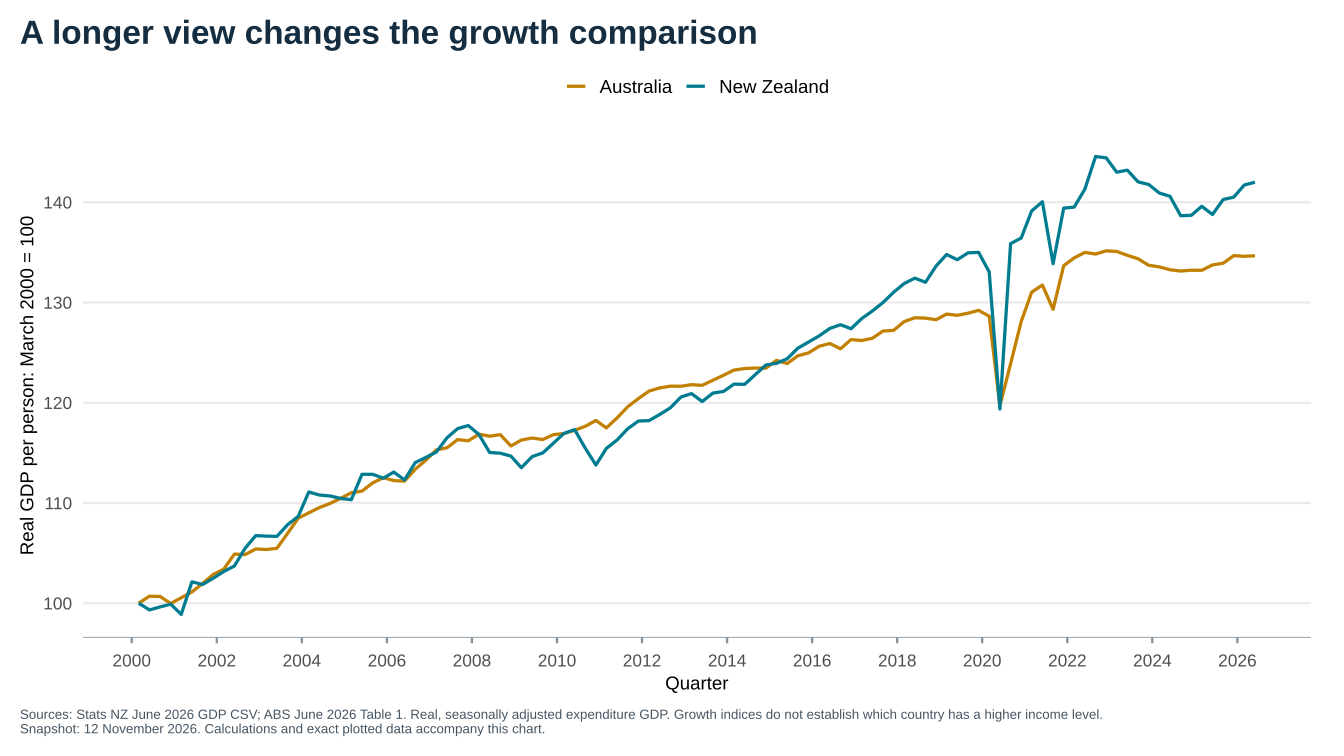

Values plotted in this chart, from the file beside it:
country, measure, date, value, source_series, qoq, yoy, index_2019_12, index_2023_09, index_2000_03
Australia, Real GDP per person, 2000-03-01, 18544, A2304404C, 0.108, 2.442, 77.39, 74.43, 100
Australia, Real GDP per person, 2000-06-01, 18674, A2304404C, 0.701, 3.052, 77.93, 74.95, 100.7
Australia, Real GDP per person, 2000-09-01, 18668, A2304404C, -0.03213, 2.195, 77.91, 74.92, 100.7
Australia, Real GDP per person, 2000-12-01, 18538, A2304404C, -0.6964, 0.07558, 77.36, 74.4, 99.97
Australia, Real GDP per person, 2001-03-01, 18645, A2304404C, 0.5772, 0.5447, 77.81, 74.83, 100.5
Australia, Real GDP per person, 2001-06-01, 18753, A2304404C, 0.5792, 0.423, 78.26, 75.26, 101.1
Australia, Real GDP per person, 2001-09-01, 18909, A2304404C, 0.8319, 1.291, 78.91, 75.89, 102
Australia, Real GDP per person, 2001-12-01, 19076, A2304404C, 0.8832, 2.902, 79.61, 76.56, 102.9
Australia, Real GDP per person, 2002-03-01, 19173, A2304404C, 0.5085, 2.832, 80.01, 76.95, 103.4
Australia, Real GDP per person, 2002-06-01, 19453, A2304404C, 1.46, 3.733, 81.18, 78.07, 104.9
Australia, Real GDP per person, 2002-09-01, 19443, A2304404C, -0.05141, 2.824, 81.14, 78.03, 104.8
Australia, Real GDP per person, 2002-12-01, 19548, A2304404C, 0.54, 2.474, 81.58, 78.46, 105.4
Australia, Real GDP per person, 2003-03-01, 19537, A2304404C, -0.05627, 1.899, 81.53, 78.41, 105.4
Australia, Real GDP per person, 2003-06-01, 19560, A2304404C, 0.1177, 0.55, 81.63, 78.5, 105.5
Australia, Real GDP per person, 2003-09-01, 19837, A2304404C, 1.416, 2.026, 82.79, 79.62, 107
Australia, Real GDP per person, 2003-12-01, 20117, A2304404C, 1.412, 2.911, 83.95, 80.74, 108.5
Australia, Real GDP per person, 2004-03-01, 20216, A2304404C, 0.4921, 3.475, 84.37, 81.14, 109
Australia, Real GDP per person, 2004-06-01, 20315, A2304404C, 0.4897, 3.86, 84.78, 81.53, 109.6
Australia, Real GDP per person, 2004-09-01, 20391, A2304404C, 0.3741, 2.793, 85.1, 81.84, 110
Australia, Real GDP per person, 2004-12-01, 20486, A2304404C, 0.4659, 1.834, 85.49, 82.22, 110.5
Australia, Real GDP per person, 2005-03-01, 20588, A2304404C, 0.4979, 1.84, 85.92, 82.63, 111
Australia, Real GDP per person, 2005-06-01, 20618, A2304404C, 0.1457, 1.492, 86.04, 82.75, 111.2
Australia, Real GDP per person, 2005-09-01, 20771, A2304404C, 0.7421, 1.864, 86.68, 83.36, 112
Australia, Real GDP per person, 2005-12-01, 20867, A2304404C, 0.4622, 1.86, 87.08, 83.75, 112.5
Australia, Real GDP per person, 2006-03-01, 20812, A2304404C, -0.2636, 1.088, 86.85, 83.53, 112.2
Australia, Real GDP per person, 2006-06-01, 20803, A2304404C, -0.04324, 0.8973, 86.82, 83.49, 112.2
Australia, Real GDP per person, 2006-09-01, 21022, A2304404C, 1.053, 1.208, 87.73, 84.37, 113.4
Australia, Real GDP per person, 2006-12-01, 21189, A2304404C, 0.7944, 1.543, 88.43, 85.04, 114.3
Australia, Real GDP per person, 2007-03-01, 21380, A2304404C, 0.9014, 2.729, 89.22, 85.81, 115.3
Australia, Real GDP per person, 2007-06-01, 21420, A2304404C, 0.1871, 2.966, 89.39, 85.97, 115.5
Australia, Real GDP per person, 2007-09-01, 21572, A2304404C, 0.7096, 2.616, 90.03, 86.58, 116.3
Australia, Real GDP per person, 2007-12-01, 21548, A2304404C, -0.1113, 1.694, 89.93, 86.48, 116.2
Australia, Real GDP per person, 2008-03-01, 21671, A2304404C, 0.5708, 1.361, 90.44, 86.98, 116.9
Australia, Real GDP per person, 2008-06-01, 21634, A2304404C, -0.1707, 0.9991, 90.28, 86.83, 116.7
Australia, Real GDP per person, 2008-09-01, 21662, A2304404C, 0.1294, 0.4172, 90.4, 86.94, 116.8
Australia, Real GDP per person, 2008-12-01, 21453, A2304404C, -0.9648, -0.4409, 89.53, 86.1, 115.7
Australia, Real GDP per person, 2009-03-01, 21563, A2304404C, 0.5127, -0.4984, 89.99, 86.54, 116.3
Australia, Real GDP per person, 2009-06-01, 21600, A2304404C, 0.1716, -0.1572, 90.14, 86.69, 116.5
Australia, Real GDP per person, 2009-09-01, 21572, A2304404C, -0.1296, -0.4155, 90.03, 86.58, 116.3
Australia, Real GDP per person, 2009-12-01, 21663, A2304404C, 0.4218, 0.9789, 90.41, 86.94, 116.8
Australia, Real GDP per person, 2010-03-01, 21683, A2304404C, 0.09232, 0.5565, 90.49, 87.02, 116.9
Australia, Real GDP per person, 2010-06-01, 21743, A2304404C, 0.2767, 0.662, 90.74, 87.27, 117.3
Australia, Real GDP per person, 2010-09-01, 21817, A2304404C, 0.3403, 1.136, 91.05, 87.56, 117.6
Australia, Real GDP per person, 2010-12-01, 21925, A2304404C, 0.495, 1.209, 91.5, 88, 118.2
Australia, Real GDP per person, 2011-03-01, 21788, A2304404C, -0.6249, 0.4843, 90.93, 87.45, 117.5
Australia, Real GDP per person, 2011-06-01, 21973, A2304404C, 0.8491, 1.058, 91.7, 88.19, 118.5
Australia, Real GDP per person, 2011-09-01, 22180, A2304404C, 0.9421, 1.664, 92.56, 89.02, 119.6
Australia, Real GDP per person, 2011-12-01, 22330, A2304404C, 0.6763, 1.847, 93.19, 89.62, 120.4
Australia, Real GDP per person, 2012-03-01, 22468, A2304404C, 0.618, 3.121, 93.77, 90.17, 121.2
Australia, Real GDP per person, 2012-06-01, 22527, A2304404C, 0.2626, 2.521, 94.01, 90.41, 121.5
Australia, Real GDP per person, 2012-09-01, 22560, A2304404C, 0.1465, 1.713, 94.15, 90.54, 121.7
Australia, Real GDP per person, 2012-12-01, 22558, A2304404C, -0.008865, 1.021, 94.14, 90.54, 121.6
Australia, Real GDP per person, 2013-03-01, 22587, A2304404C, 0.1286, 0.5296, 94.26, 90.65, 121.8
Australia, Real GDP per person, 2013-06-01, 22575, A2304404C, -0.05313, 0.2131, 94.21, 90.6, 121.7
Australia, Real GDP per person, 2013-09-01, 22669, A2304404C, 0.4164, 0.4832, 94.6, 90.98, 122.2
Australia, Real GDP per person, 2013-12-01, 22761, A2304404C, 0.4058, 0.8999, 94.99, 91.35, 122.7
Australia, Real GDP per person, 2014-03-01, 22857, A2304404C, 0.4218, 1.195, 95.39, 91.74, 123.3
Australia, Real GDP per person, 2014-06-01, 22886, A2304404C, 0.1269, 1.378, 95.51, 91.85, 123.4
Australia, Real GDP per person, 2014-09-01, 22895, A2304404C, 0.03933, 0.997, 95.55, 91.89, 123.5
Australia, Real GDP per person, 2014-12-01, 22894, A2304404C, -0.004368, 0.5843, 95.54, 91.88, 123.5
... 152 more rows
